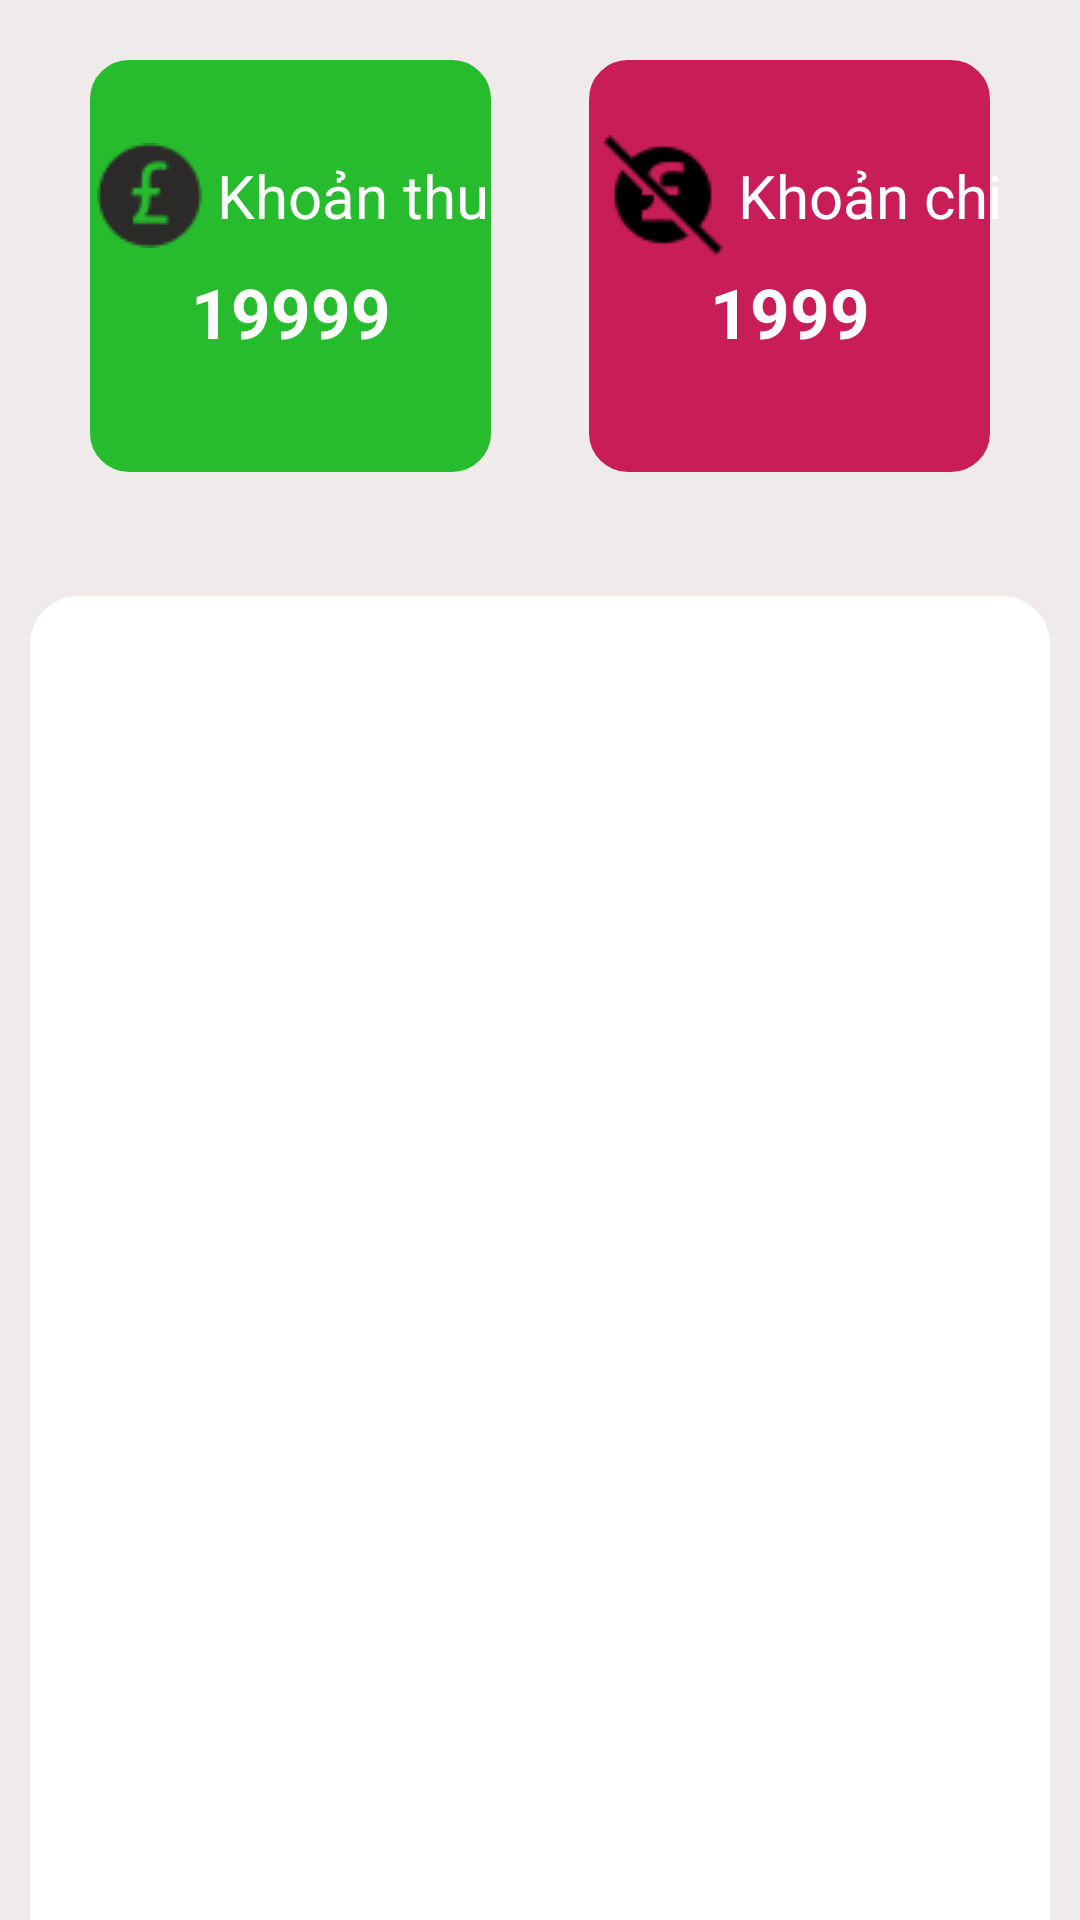

Produce the Android XML layout that renders to this screen, including the resource entries it uses.
<!-- AndroidManifest.xml: application theme Theme.QuanLyChiTieu -->
<!-- res/layout/fragment__thong_ke.xml -->
<?xml version="1.0" encoding="utf-8"?>
<LinearLayout xmlns:android="http://schemas.android.com/apk/res/android"
    xmlns:tools="http://schemas.android.com/tools"
    android:layout_width="match_parent"
    android:layout_height="match_parent"
    xmlns:app="http://schemas.android.com/apk/res-auto"
    android:orientation="vertical"
    android:weightSum="10"
    android:paddingTop="10dp"
    android:paddingStart="10dp"
    android:paddingEnd="10dp"
    android:background="#EFEBEB"
    tools:context=".Fragment.Fragment_ThongKe">

    <androidx.constraintlayout.widget.ConstraintLayout
        android:layout_width="match_parent"
        android:layout_height="0dp"
        android:layout_marginStart="10dp"
        android:layout_marginEnd="10dp"
        android:layout_weight="2.5">
        <androidx.constraintlayout.widget.Guideline
            android:id="@+id/frag_thong_ke_gui1"
            android:layout_width="wrap_content"
            android:layout_height="match_parent"
            android:orientation="vertical"
            app:layout_constraintGuide_percent="0.48"/>
        <androidx.constraintlayout.widget.Guideline
            android:id="@+id/frag_thong_ke_gui2"
            android:layout_width="wrap_content"
            android:layout_height="match_parent"
            android:orientation="vertical"
            app:layout_constraintGuide_percent="0.52"/>
        <androidx.constraintlayout.widget.Guideline
            android:id="@+id/frag_thong_ke_gui3"
            android:layout_width="match_parent"
            android:layout_height="wrap_content"
            android:orientation="horizontal"
            app:layout_constraintGuide_percent="0.2"/>
        <androidx.constraintlayout.widget.Guideline
            android:id="@+id/frag_thong_ke_gui4"
            android:layout_width="match_parent"
            android:layout_height="wrap_content"
            android:orientation="horizontal"
            app:layout_constraintGuide_percent="0.5"/>
        <androidx.constraintlayout.widget.Guideline
            android:id="@+id/frag_thong_ke_gui5"
            android:layout_width="wrap_content"
            android:layout_height="match_parent"
            android:orientation="vertical"
            app:layout_constraintGuide_percent="0.039"/>
        <androidx.constraintlayout.widget.Guideline
            android:id="@+id/frag_thong_ke_gui6"
            android:layout_width="wrap_content"
            android:layout_height="match_parent"
            android:orientation="vertical"
            app:layout_constraintGuide_percent="0.566"/>
        <ImageView
            android:id="@+id/frag_thong_ke_img_backgroundKhoanThu"
            app:layout_constraintTop_toTopOf="parent"
            app:layout_constraintStart_toStartOf="parent"
            app:layout_constraintEnd_toStartOf="@id/frag_thong_ke_gui1"
            android:layout_width="0dp"
            android:background="@drawable/corner_18_green_selected_stroke_yellow"
            android:layout_height="match_parent"/>
        <ImageView
            android:id="@+id/frag_thong_ke_img_backgroundKhoanChi"
            android:background="@drawable/corner_18_red_seleted_stroke_yellow"
            android:layout_width="0dp"
            android:layout_height="match_parent"
            app:layout_constraintTop_toTopOf="parent"
            app:layout_constraintStart_toEndOf="@id/frag_thong_ke_gui2"
            app:layout_constraintEnd_toEndOf="parent"/>
        <ImageView
            android:id="@+id/frag_thong_ke_img_khoanThu"
            android:layout_width="wrap_content"
            app:layout_constraintStart_toEndOf="@id/frag_thong_ke_gui5"
            android:layout_height="wrap_content"
            android:src="@drawable/coin_35"
            app:layout_constraintBottom_toTopOf="@id/frag_thong_ke_gui4"
            app:layout_constraintTop_toBottomOf="@id/frag_thong_ke_gui3"/>
        <TextView
            android:textColor="@color/white"
            android:layout_width="wrap_content"
            android:layout_height="wrap_content"
            android:textSize="20sp"
            app:layout_constraintTop_toBottomOf="@id/frag_thong_ke_gui3"
            app:layout_constraintBottom_toTopOf="@id/frag_thong_ke_gui4"
            app:layout_constraintStart_toEndOf="@id/frag_thong_ke_img_khoanThu"
            android:text=" Khoản thu"/>

        <ImageView
            android:id="@+id/frag_thong_ke_img_khoanChi"
            android:layout_width="wrap_content"
            app:layout_constraintStart_toEndOf="@id/frag_thong_ke_gui6"
            android:layout_height="wrap_content"
            android:src="@drawable/uncoin_40"
            app:layout_constraintBottom_toTopOf="@id/frag_thong_ke_gui4"
            app:layout_constraintTop_toBottomOf="@id/frag_thong_ke_gui3"/>
        <TextView
            android:textColor="@color/white"
            android:layout_width="wrap_content"
            android:layout_height="wrap_content"
            android:textSize="20sp"
            app:layout_constraintTop_toBottomOf="@id/frag_thong_ke_gui3"
            app:layout_constraintBottom_toTopOf="@id/frag_thong_ke_gui4"
            app:layout_constraintStart_toEndOf="@id/frag_thong_ke_img_khoanChi"
            android:text=" Khoản chi"/>
        <TextView
            android:id="@+id/frag_thong_ke_tv_khoanThu"
            app:layout_constraintStart_toStartOf="parent"
            app:layout_constraintEnd_toEndOf="@id/frag_thong_ke_gui1"
            android:layout_width="wrap_content"
            android:text="19999"
            android:textStyle="bold"
            android:textColor="@color/white"
            android:textSize="23sp"
            android:layout_height="wrap_content"
            app:layout_constraintTop_toBottomOf="@id/frag_thong_ke_gui4"
            />
        <TextView
            android:id="@+id/frag_thong_ke_tv_khoanChi"
            app:layout_constraintStart_toEndOf="@id/frag_thong_ke_gui2"
            app:layout_constraintEnd_toEndOf="parent"
            android:layout_width="wrap_content"
            android:textColor="@color/white"
            android:textSize="23sp"
            android:text="1999"
            android:textStyle="bold"
            android:layout_height="wrap_content"
            app:layout_constraintTop_toBottomOf="@id/frag_thong_ke_gui4"
            />
    </androidx.constraintlayout.widget.ConstraintLayout>
    <TextView
        android:layout_width="wrap_content"
        android:layout_height="0dp"
        android:layout_weight="0.5"/>
    <androidx.recyclerview.widget.RecyclerView
        android:id="@+id/frag_thong_ke_rv"
        android:paddingTop="10dp"
        android:layout_width="match_parent"
        android:layout_height="0dp"
        android:layout_weight="7"
        android:background="@drawable/corner_18_white"/>

</LinearLayout>
<!-- resources referenced by this layout -->
<resources>
  <!-- drawable coin_35: png bitmap (drawable, 1154 bytes) -->
  <!-- drawable corner_18_green_selected_stroke_yellow (drawable) -->
  <?xml version="1.0" encoding="utf-8"?>
  <selector xmlns:android="http://schemas.android.com/apk/res/android">
  <item android:state_selected="false">
      <shape>
          <solid android:color="#27BC2E"/>
          <corners android:radius="18dp"/>
          <stroke android:color="#EFEBEB" android:width="10dp"/>
      </shape>
  </item>
  <item android:state_selected="true">
      <shape>
          <solid android:color="#1CED25"/>
          <corners android:radius="18dp"/>
          <stroke android:width="2dp" android:color="#FBE204"/>
      </shape>
  </item>
  </selector>
  <!-- drawable corner_18_red_seleted_stroke_yellow (drawable) -->
  <?xml version="1.0" encoding="utf-8"?>
  <selector xmlns:android="http://schemas.android.com/apk/res/android">
      <item android:state_selected="false">
          <shape>
              <solid android:color="#C81D57"/>
              <corners android:radius="18dp"/>
              <stroke android:color="#EFEBEB" android:width="10dp"/>
          </shape>
      </item>
      <item android:state_selected="true">
          <shape>
              <solid android:color="#F12469"/>
              <corners android:radius="18dp"/>
              <stroke android:width="2dp" android:color="#FBE204"/>
          </shape>
      </item>
  </selector>
  <!-- drawable corner_18_white (drawable) -->
  <?xml version="1.0" encoding="utf-8"?>
  <shape xmlns:android="http://schemas.android.com/apk/res/android">
      <corners  android:topRightRadius="16dp" android:topLeftRadius="16dp"/>
      <solid android:color="@color/white"/>
  </shape>
  <!-- drawable uncoin_40: png bitmap (drawable, 754 bytes) -->
  <!-- not gathered from this repository: default colours our renderer supplied (Android Studio template values) -->
  <color name="white">#FFFFFFFF</color>
</resources>
